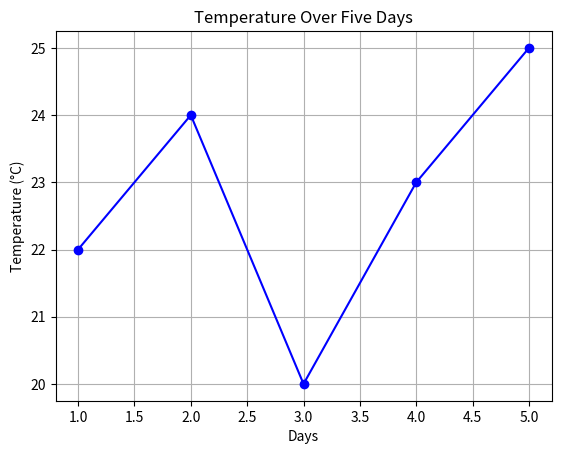

Source code (Python):
import matplotlib.pyplot as plt


# Data
days = [1, 2, 3, 4, 5]
temperature = [22, 24, 20, 23, 25]

# Create the plot
plt.plot(days, temperature, marker='o', linestyle='-', color='b')

# Add title and labels
plt.title('Temperature Over Five Days')
plt.xlabel('Days')
plt.ylabel('Temperature (°C)')

# Show the plot
plt.grid(True)
plt.show()
